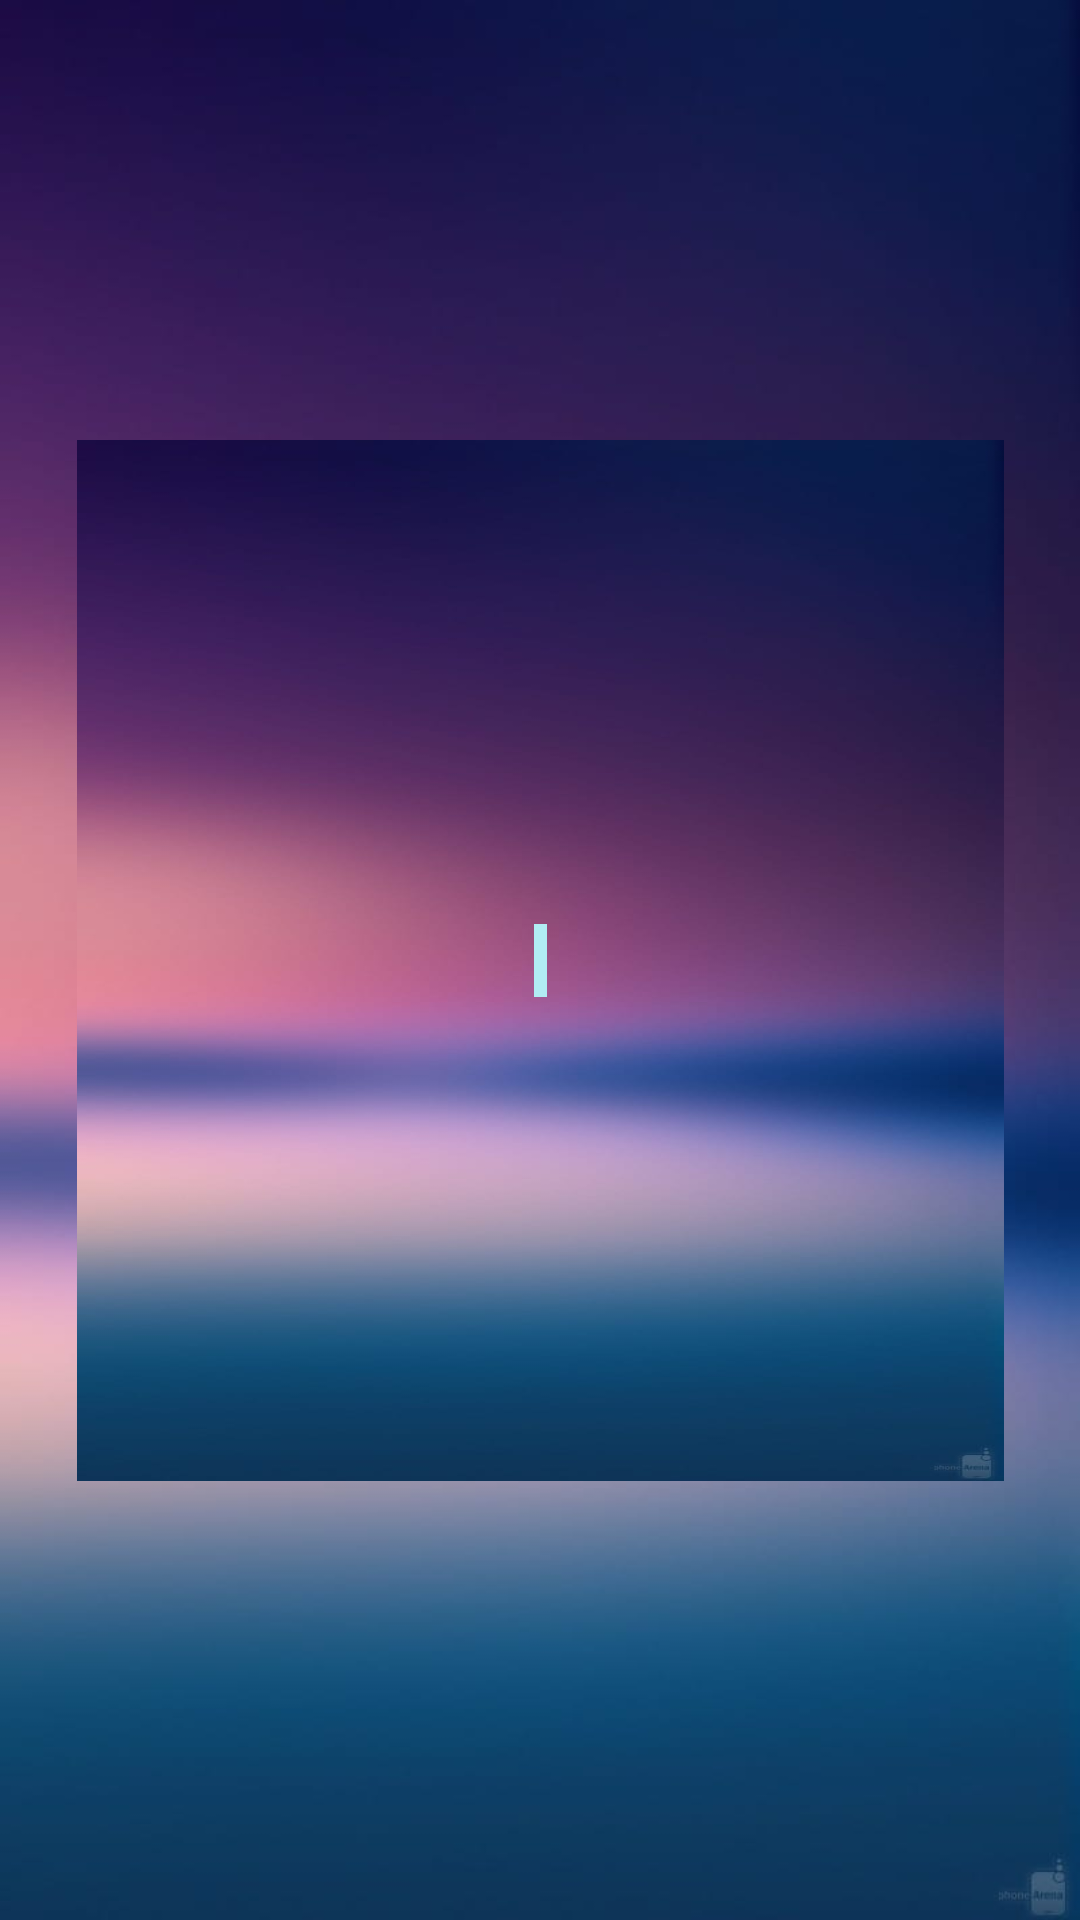

Android layout source for this screen:
<!-- AndroidManifest.xml: application theme Theme.Raum_ueberwachung -->
<!-- res/layout/activity_gerade.xml -->
<?xml version="1.0" encoding="utf-8"?>
<androidx.constraintlayout.widget.ConstraintLayout xmlns:android="http://schemas.android.com/apk/res/android"
    xmlns:app="http://schemas.android.com/apk/res-auto"
    xmlns:tools="http://schemas.android.com/tools"
    android:layout_width="match_parent"
    android:layout_height="match_parent"
    android:background="@drawable/back"
    tools:context=".Gerade">

    <androidx.constraintlayout.widget.ConstraintLayout
        android:layout_width="309dp"
        android:layout_height="347dp"
        android:background="@drawable/back"
        app:layout_constraintBottom_toBottomOf="parent"
        app:layout_constraintEnd_toEndOf="parent"
        app:layout_constraintStart_toStartOf="parent"
        app:layout_constraintTop_toTopOf="parent">

        <TextView
            android:id="@+id/txtgerade"
            android:layout_width="wrap_content"
            android:layout_height="wrap_content"
            android:background="#B1EDF4"
            android:text=" "
            android:textColor="#050505"
            android:textSize="18sp"
            app:layout_constraintBottom_toBottomOf="parent"
            app:layout_constraintEnd_toEndOf="parent"
            app:layout_constraintStart_toStartOf="parent"
            app:layout_constraintTop_toTopOf="parent" />
    </androidx.constraintlayout.widget.ConstraintLayout>
</androidx.constraintlayout.widget.ConstraintLayout>
<!-- resources referenced by this layout -->
<resources>
  <!-- drawable back: jpeg bitmap (drawable-v24, 25733 bytes) -->
  <style name="Theme.Raum_ueberwachung" parent="Theme.MaterialComponents.DayNight.DarkActionBar">
          
          <item name="colorPrimary">@color/purple_500</item>
          <item name="colorPrimaryVariant">@color/purple_700</item>
          <item name="colorOnPrimary">@color/white</item>
          
          <item name="colorSecondary">@color/teal_200</item>
          <item name="colorSecondaryVariant">@color/teal_700</item>
          <item name="colorOnSecondary">@color/black</item>
          
          <item name="android:statusBarColor" tools:targetApi="l">?attr/colorPrimaryVariant</item>
          
      </style>
  <!-- not gathered from this repository: default colours our renderer supplied (Android Studio template values) -->
  <color name="purple_500">#FF6200EE</color>
  <color name="purple_700">#FF3700B3</color>
  <color name="teal_200">#FF03DAC5</color>
  <color name="teal_700">#FF018786</color>
  <color name="black">#FF000000</color>
  <color name="white">#FFFFFFFF</color>
</resources>
